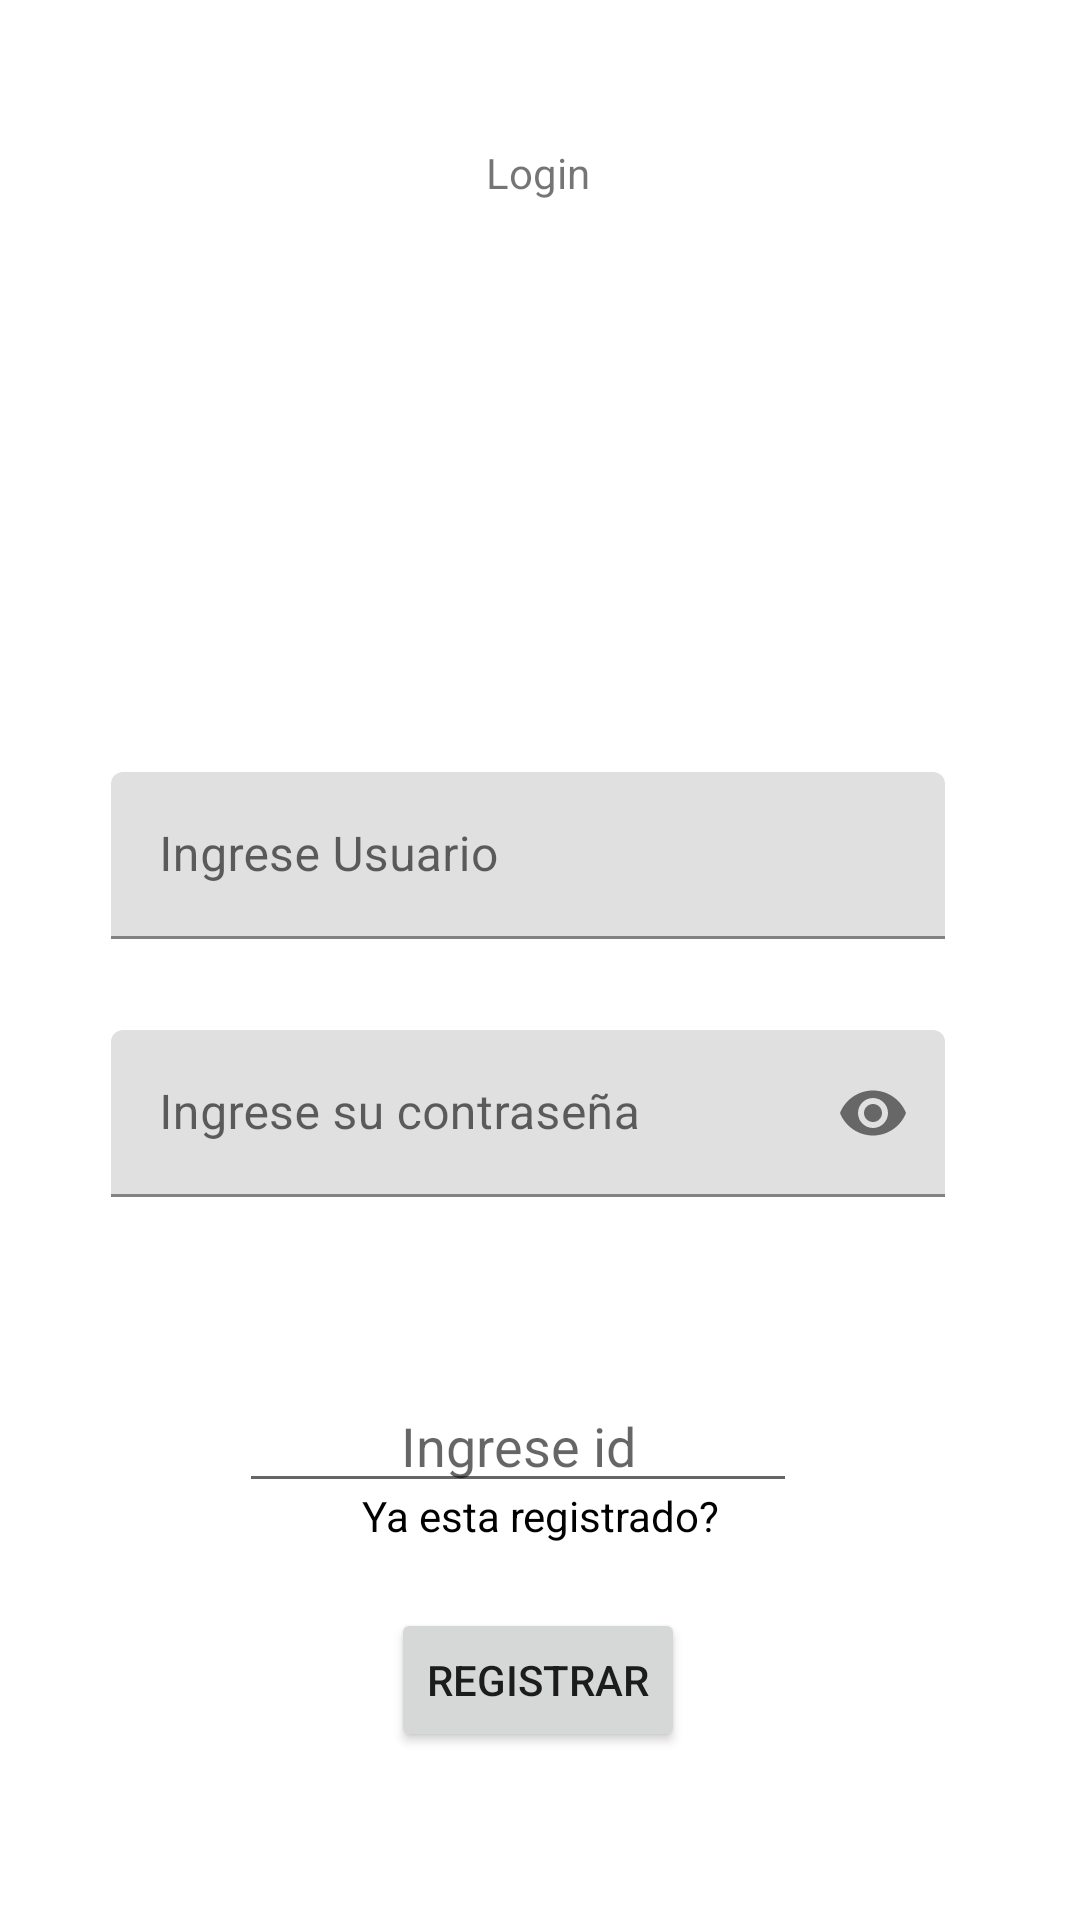

The Android layout XML behind this screen, and the referenced resources:
<!-- AndroidManifest.xml: application theme Theme.Inicio -->
<!-- res/layout/fragment_registro.xml -->
<?xml version="1.0" encoding="utf-8"?>
<androidx.constraintlayout.widget.ConstraintLayout xmlns:android="http://schemas.android.com/apk/res/android"
    xmlns:app="http://schemas.android.com/apk/res-auto"
    xmlns:tools="http://schemas.android.com/tools"
    android:layout_width="match_parent"
    android:layout_height="match_parent"
    tools:context=".fragmentos.LoginFragment">

    <ImageView
        android:id="@+id/imageView"
        android:layout_width="229dp"
        android:layout_height="172dp"
        app:layout_constraintBottom_toBottomOf="parent"
        app:layout_constraintEnd_toEndOf="parent"
        app:layout_constraintHorizontal_bias="0.445"
        app:layout_constraintStart_toStartOf="parent"
        app:layout_constraintTop_toTopOf="parent"
        app:layout_constraintVertical_bias="0.162"
        app:srcCompat="@drawable/business_application" />

    <TextView
        android:id="@+id/textView3"
        android:layout_width="wrap_content"
        android:layout_height="wrap_content"
        android:layout_marginTop="48dp"
        android:text="@string/lblTitulo"
        app:layout_constraintEnd_toEndOf="parent"
        app:layout_constraintHorizontal_bias="0.498"
        app:layout_constraintStart_toStartOf="parent"
        app:layout_constraintTop_toTopOf="parent" />


    <com.google.android.material.textfield.TextInputLayout
        android:id="@+id/textInputLayout3"
        android:layout_width="278dp"
        android:layout_height="68dp"
        app:layout_constraintBottom_toBottomOf="parent"
        app:layout_constraintEnd_toEndOf="parent"
        app:layout_constraintHorizontal_bias="0.45"
        app:layout_constraintStart_toStartOf="parent"
        app:layout_constraintTop_toTopOf="parent"
        app:layout_constraintVertical_bias="0.45">

        <EditText
            android:id="@+id/txtUsuario"
            android:layout_width="match_parent"
            android:layout_height="wrap_content"
            android:ems="10"
            android:hint="@string/lblUsuario"
            android:inputType="textPersonName"
            app:layout_constraintTop_toBottomOf="@+id/imageView" />


    </com.google.android.material.textfield.TextInputLayout>

    <com.google.android.material.textfield.TextInputLayout
        android:id="@+id/textInputLayout2"
        android:layout_width="278dp"
        android:layout_height="68dp"
        app:layout_constraintBottom_toBottomOf="parent"
        app:layout_constraintEnd_toEndOf="parent"
        app:layout_constraintHorizontal_bias="0.45"
        app:layout_constraintStart_toStartOf="parent"
        app:layout_constraintTop_toTopOf="parent"
        app:layout_constraintVertical_bias="0.6"
        app:passwordToggleEnabled="true">

        <EditText
            android:id="@+id/txtPassword"
            android:layout_width="match_parent"
            android:layout_height="wrap_content"
            android:hint="Ingrese su contraseña"
            android:inputType="textPassword"></EditText>
    </com.google.android.material.textfield.TextInputLayout>

    <EditText
        android:id="@+id/txtid"
        android:layout_width="186dp"
        android:layout_height="40dp"
        android:layout_marginTop="212dp"
        android:ems="10"
        android:hint="Ingrese id"
        android:textAlignment="center"
        android:inputType="textPersonName"
        app:layout_constraintBottom_toBottomOf="parent"
        app:layout_constraintEnd_toEndOf="parent"
        app:layout_constraintHorizontal_bias="0.458"
        app:layout_constraintStart_toStartOf="parent"
        app:layout_constraintTop_toBottomOf="@+id/imageView"
        app:layout_constraintVertical_bias="0.009" />

    <TextView
        android:id="@+id/registrado"
        android:layout_width="193dp"
        android:layout_height="28dp"
        android:clickable="true"
        android:text="Ya esta registrado?"
        android:textAlignment="center"
        android:textColor="@color/text_color_selector"
        app:layout_constraintBottom_toBottomOf="parent"
        app:layout_constraintEnd_toEndOf="parent"
        app:layout_constraintStart_toStartOf="parent"
        app:layout_constraintTop_toTopOf="parent"
        app:layout_constraintVertical_bias="0.81">

    </TextView>

    <Button
        android:id="@+id/btnRegistrar"
        android:layout_width="wrap_content"
        android:layout_height="wrap_content"
        android:layout_marginBottom="56dp"
        android:text="Registrar"
        app:layout_constraintBottom_toBottomOf="parent"
        app:layout_constraintEnd_toEndOf="parent"
        app:layout_constraintHorizontal_bias="0.498"
        app:layout_constraintStart_toStartOf="parent" />

</androidx.constraintlayout.widget.ConstraintLayout>
<!-- resources referenced by this layout -->
<resources>
  <string name="lblTitulo">Login</string>
  <string name="lblUsuario">Ingrese Usuario</string>
  <style name="Theme.Inicio" parent="Theme.MaterialComponents.DayNight.NoActionBar">
          
          <item name="colorPrimary">@color/purple_500</item>
          <item name="colorPrimaryVariant">@color/purple_700</item>
          <item name="colorOnPrimary">@color/white</item>
          
          <item name="colorSecondary">@color/teal_200</item>
          <item name="colorSecondaryVariant">@color/teal_700</item>
          <item name="colorOnSecondary">@color/black</item>
          
          <item name="android:statusBarColor">?attr/colorPrimaryVariant</item>
          
      </style>
  <color name="purple_500">#FF6200EE</color>
  <color name="purple_700">#FF3700B3</color>
  <color name="white">#FFFFFFFF</color>
  
      //colores que se agregaron para el personal
  <color name="teal_200">#FF03DAC5</color>
  <color name="teal_700">#FF018786</color>
  <color name="black">#FF000000</color>
</resources>
